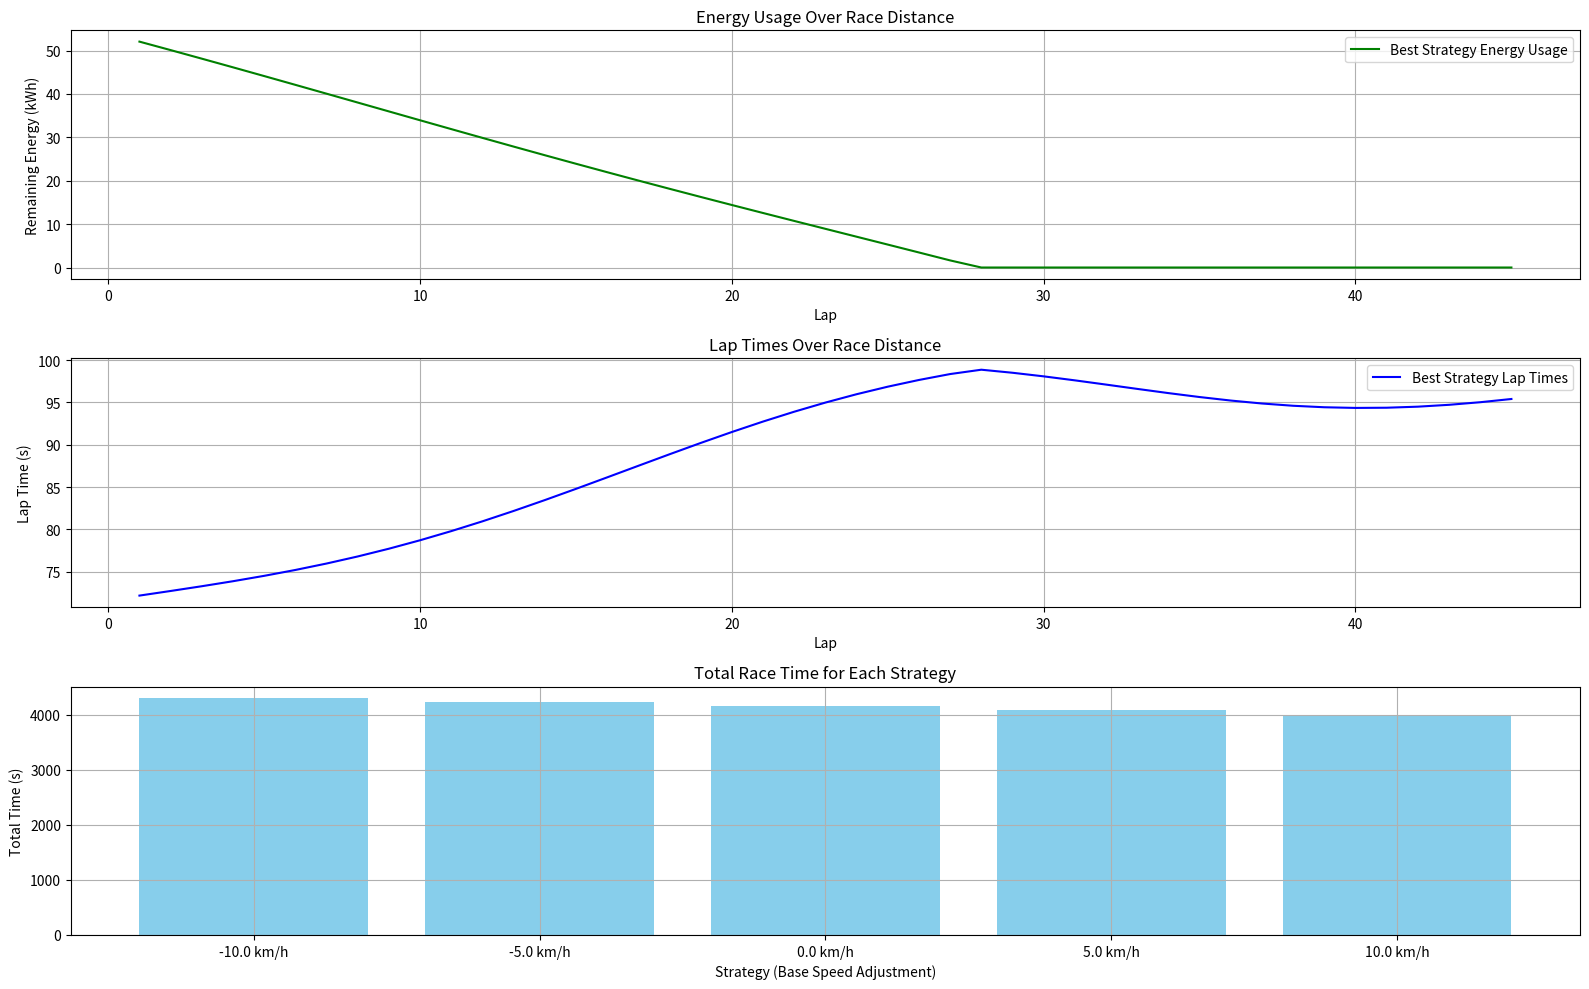

This figure's Python source:
import numpy as np
import matplotlib.pyplot as plt

class EnergyManagementModel:
    def __init__(self, config):
        self.battery_capacity = config.get("battery_capacity", 54)  # kWh
        self.energy_consumption_rate = config.get("energy_consumption_rate", 2)  # kWh per lap
        self.regeneration_rate = config.get("regeneration_rate", 0.3)  # kWh per lap
        self.race_distance = config.get("race_distance", 45)  # laps
        self.base_lap_time = config.get("base_lap_time", 75)  # seconds
        self.energy_penalty_per_kWh = config.get("energy_penalty_per_kWh", 0.5)  # seconds per kWh
        self.weather_factor = config.get("weather_factor", 1.0)  # Multiplier for energy consumption

    def simulate_strategy(self, target_speeds):
        remaining_energy = self.battery_capacity
        total_time = 0
        lap_times = []
        energy_usage = []

        for lap, speed in enumerate(target_speeds, start=1):
            # Calculate energy usage with speed adjustments
            energy_used = self.energy_consumption_rate * self.weather_factor * (1 + speed / 100)
            energy_regenerated = self.regeneration_rate * (1 - speed / 100)

            remaining_energy -= energy_used
            remaining_energy += energy_regenerated
            remaining_energy = max(0, remaining_energy)  # Clamp at 0

            # Calculate lap time impact
            lap_time = self.base_lap_time + (self.battery_capacity - remaining_energy) * self.energy_penalty_per_kWh
            lap_time *= (1 - speed / 200)  # Adjust lap time based on speed
            total_time += lap_time

            lap_times.append(lap_time)
            energy_usage.append(remaining_energy)

        return {
            "lap_times": lap_times,
            "energy_usage": energy_usage,
            "total_time": total_time
        }

    def optimise_strategy(self):
        best_strategy = None
        best_time = float("inf")
        strategies = []

        # Generate target speed profiles for optimisation
        for base_speed in np.linspace(-10, 10, 5):  # Speeds as deviations from the baseline
            target_speeds = [base_speed + np.sin(lap / 5) * 5 for lap in range(self.race_distance)]
            print(f"Simulating strategy with base speed adjustment: {base_speed} km/h")
            strategy = self.simulate_strategy(target_speeds)

            if strategy["total_time"] < best_time:
                best_time = strategy["total_time"]
                best_strategy = {
                    "target_speeds": target_speeds,
                    "lap_times": strategy["lap_times"],
                    "energy_usage": strategy["energy_usage"],
                    "total_time": strategy["total_time"]
                }

            strategies.append({
                "base_speed": base_speed,
                "lap_times": strategy["lap_times"],
                "energy_usage": strategy["energy_usage"],
                "total_time": strategy["total_time"]
            })

        return best_strategy, strategies

    def plot_results(self, best_strategy, strategies):
        laps = range(1, self.race_distance + 1)

        plt.figure(figsize=(16, 10))

        # Plot energy usage for best strategy
        plt.subplot(3, 1, 1)
        plt.plot(laps, best_strategy["energy_usage"], label="Best Strategy Energy Usage", color="green")
        plt.title("Energy Usage Over Race Distance")
        plt.xlabel("Lap")
        plt.ylabel("Remaining Energy (kWh)")
        plt.legend()
        plt.grid(True)

        # Plot lap times for best strategy
        plt.subplot(3, 1, 2)
        plt.plot(laps, best_strategy["lap_times"], label="Best Strategy Lap Times", color="blue")
        plt.title("Lap Times Over Race Distance")
        plt.xlabel("Lap")
        plt.ylabel("Lap Time (s)")
        plt.legend()
        plt.grid(True)

        # Plot total race times for all strategies
        plt.subplot(3, 1, 3)
        total_times = [strategy["total_time"] for strategy in strategies]
        labels = [f"{strategy['base_speed']} km/h" for strategy in strategies]
        plt.bar(labels, total_times, color="skyblue")
        plt.title("Total Race Time for Each Strategy")
        plt.xlabel("Strategy (Base Speed Adjustment)")
        plt.ylabel("Total Time (s)")
        plt.grid(True)

        plt.tight_layout()
        plt.show()

if __name__ == "__main__":
    config = {
        "battery_capacity": 54,
        "energy_consumption_rate": 2,
        "regeneration_rate": 0.3,
        "race_distance": 45,
        "base_lap_time": 75,
        "energy_penalty_per_kWh": 0.5,
        "weather_factor": 1.0
    }

    model = EnergyManagementModel(config)
    best_strategy, strategies = model.optimise_strategy()
    model.plot_results(best_strategy, strategies)